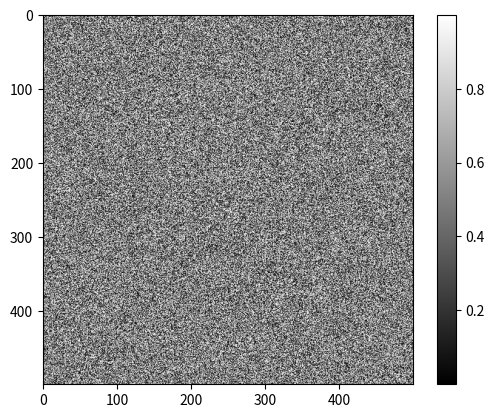

Python code for this plot: (Note: this script raises an exception after producing the figure.)
%matplotlib inline
%config InlineBackend.figure_format = 'retina'

%gui qt

import numpy as np
from matplotlib import pyplot as plt

random_image = np.random.random([500, 500])

plt.imshow(random_image, cmap='gray')
plt.colorbar();

import napari

viewer = napari.view_image(random_image, name='random')

from skimage import data

coins = data.coins()

print('Type:', type(coins))
print('dtype:', coins.dtype)
print('shape:', coins.shape)

viewer = napari.view_image(coins, name='coins')

cat = data.chelsea()
print("Shape:", cat.shape)
print("Values min/max:", cat.min(), cat.max())

viewer = napari.view_image(cat, rgb=True, name='Chelsea')

cat2 = cat.copy()

cat2[10:110, 10:110, :] = [255, 0, 0]  # [red, green, blue]

viewer.add_image(cat2, rgb=True, name='Chelsea + square')

from skimage import data

img0 = data.chelsea()
img1 = data.rocket()

import matplotlib.pyplot as plt

f, (ax0, ax1) = plt.subplots(1, 2, figsize=(20, 10))

ax0.imshow(img0)
ax0.set_title('Cat', fontsize=18)
ax0.axis('off')

ax1.imshow(img1)
ax1.set_title('Rocket', fontsize=18)
ax1.set_xlabel(r'Launching position $\alpha=320$')

ax1.vlines([202, 300], 0, img1.shape[0], colors='magenta', linewidth=3, label='Side tower position')
ax1.plot([168, 190, 200], [400, 200, 300], color='white', linestyle='--', label='Side angle')

ax1.legend();

viewer = napari.view_image(img0, rgb=True, name='Chelsea')
layer = viewer.add_image(img1, rgb=True, name='Rocket')
shapes = viewer.add_shapes(np.array([[[0, 202], [img1.shape[0]-1, 202]],
                                     [[0, 300], [img1.shape[0]-1, 300]]]),
                           name='tower position',
                           shape_type='line', edge_color='magenta')

linear0 = np.linspace(0, 1, 2500).reshape((50, 50))
linear1 = np.linspace(0, 255, 2500).reshape((50, 50)).astype(np.uint8)

print("Linear0:", linear0.dtype, linear0.min(), linear0.max())
print("Linear1:", linear1.dtype, linear1.min(), linear1.max())

fig, (ax0, ax1) = plt.subplots(1, 2, figsize=(15, 15))
ax0.imshow(linear0, cmap='gray')
ax1.imshow(linear1, cmap='gray');

from skimage.util import img_as_float, img_as_ubyte

image = data.chelsea()

image_ubyte = img_as_ubyte(image)
image_float = img_as_float(image)

print("type, min, max:", image_ubyte.dtype, image_ubyte.min(), image_ubyte.max())
print("type, min, max:", image_float.dtype, image_float.min(), image_float.max())
print()
print("231/255 =", 231/255.)

from skimage import io

image = io.imread('../images/balloon.jpg')

print(type(image))
print(image.dtype)
print(image.shape)
print(image.min(), image.max())

viewer = napari.view_image(image, rgb=True)

ic = io.ImageCollection(['../images/*.png', '../images/*.jpg'])

print('Type:', type(ic))

ic.files

import os

f, axes = plt.subplots(nrows=3, ncols=len(ic) // 3 + 1, figsize=(20, 5))

# subplots returns the figure and an array of axes
# we use `axes.ravel()` to turn these into a list
axes = axes.ravel()

for ax in axes:
    ax.axis('off')

for i, image in enumerate(ic):
    axes[i].imshow(image, cmap='gray')
    axes[i].set_title(os.path.basename(ic.files[i]))
    
plt.tight_layout()

animals = ['cat', 'dog', 'leopard']

for i, animal in enumerate(animals):
    print('The animal in position {} is {}'.format(i, animal))

def draw_H(image, coords, color=(0, 255, 0)):
    out = image.copy()
    
    ...
    
    return out

cat = data.chelsea()
cat_H = draw_H(cat, (50, -50))
plt.imshow(cat_H);

# --- read in the image ---

image = io.imread('../images/Bells-Beach.jpg')

# --- assign each color channel to a different variable ---
# FILL IN THIS SECTION

r = ...
g = ...
b = ...

# --- display the image and r, g, b channels ---

f, axes = plt.subplots(1, 4, figsize=(16, 5))

for ax in axes:
    ax.axis('off')

(ax_r, ax_g, ax_b, ax_color) = axes
    
ax_r.imshow(r, cmap='gray')
ax_r.set_title('red channel')

ax_g.imshow(g, cmap='gray')
ax_g.set_title('green channel')

ax_b.imshow(b, cmap='gray')
ax_b.set_title('blue channel')

# --- Here, we stack the R, G, and B layers again
#     to form a color image ---
ax_color.imshow(np.stack([r, g, b], axis=2))
ax_color.set_title('all channels');

stacked = np.stack([r, g, b], axis=0)  # note: with napari, we can use an arbitrary axis
                                       # for the channels

viewer = napari.view_image(stacked, name=['red', 'green', 'blue'],
                           colormap=['red', 'green', 'blue'],
                           channel_axis=0)

from skimage import draw

red = np.zeros((300, 300))
green = np.zeros((300, 300))
blue = np.zeros((300, 300))

r, c = draw.circle(r=100, c=100, radius=100)
red[r, c] = 1

r, c = draw.circle(r=100, c=200, radius=100)
green[r, c] = 1

r, c = draw.circle(r=200, c=150, radius=100)
blue[r, c] = 1

f, axes = plt.subplots(1, 3)
for (ax, channel) in zip(axes, [red, green, blue]):
    ax.imshow(channel, cmap='gray')
    ax.axis('off')

from skimage import color, img_as_float

image = img_as_float(io.imread('../images/balloon.jpg'))

gray = color.rgb2gray(image)
my_gray = ...

# --- display the results ---

f, (ax0, ax1) = plt.subplots(1, 2, figsize=(10, 6))

ax0.imshow(gray, cmap='gray')
ax0.set_title('skimage.color.rgb2gray')

ax1.imshow(my_gray, cmap='gray')
ax1.set_title('my rgb2gray')